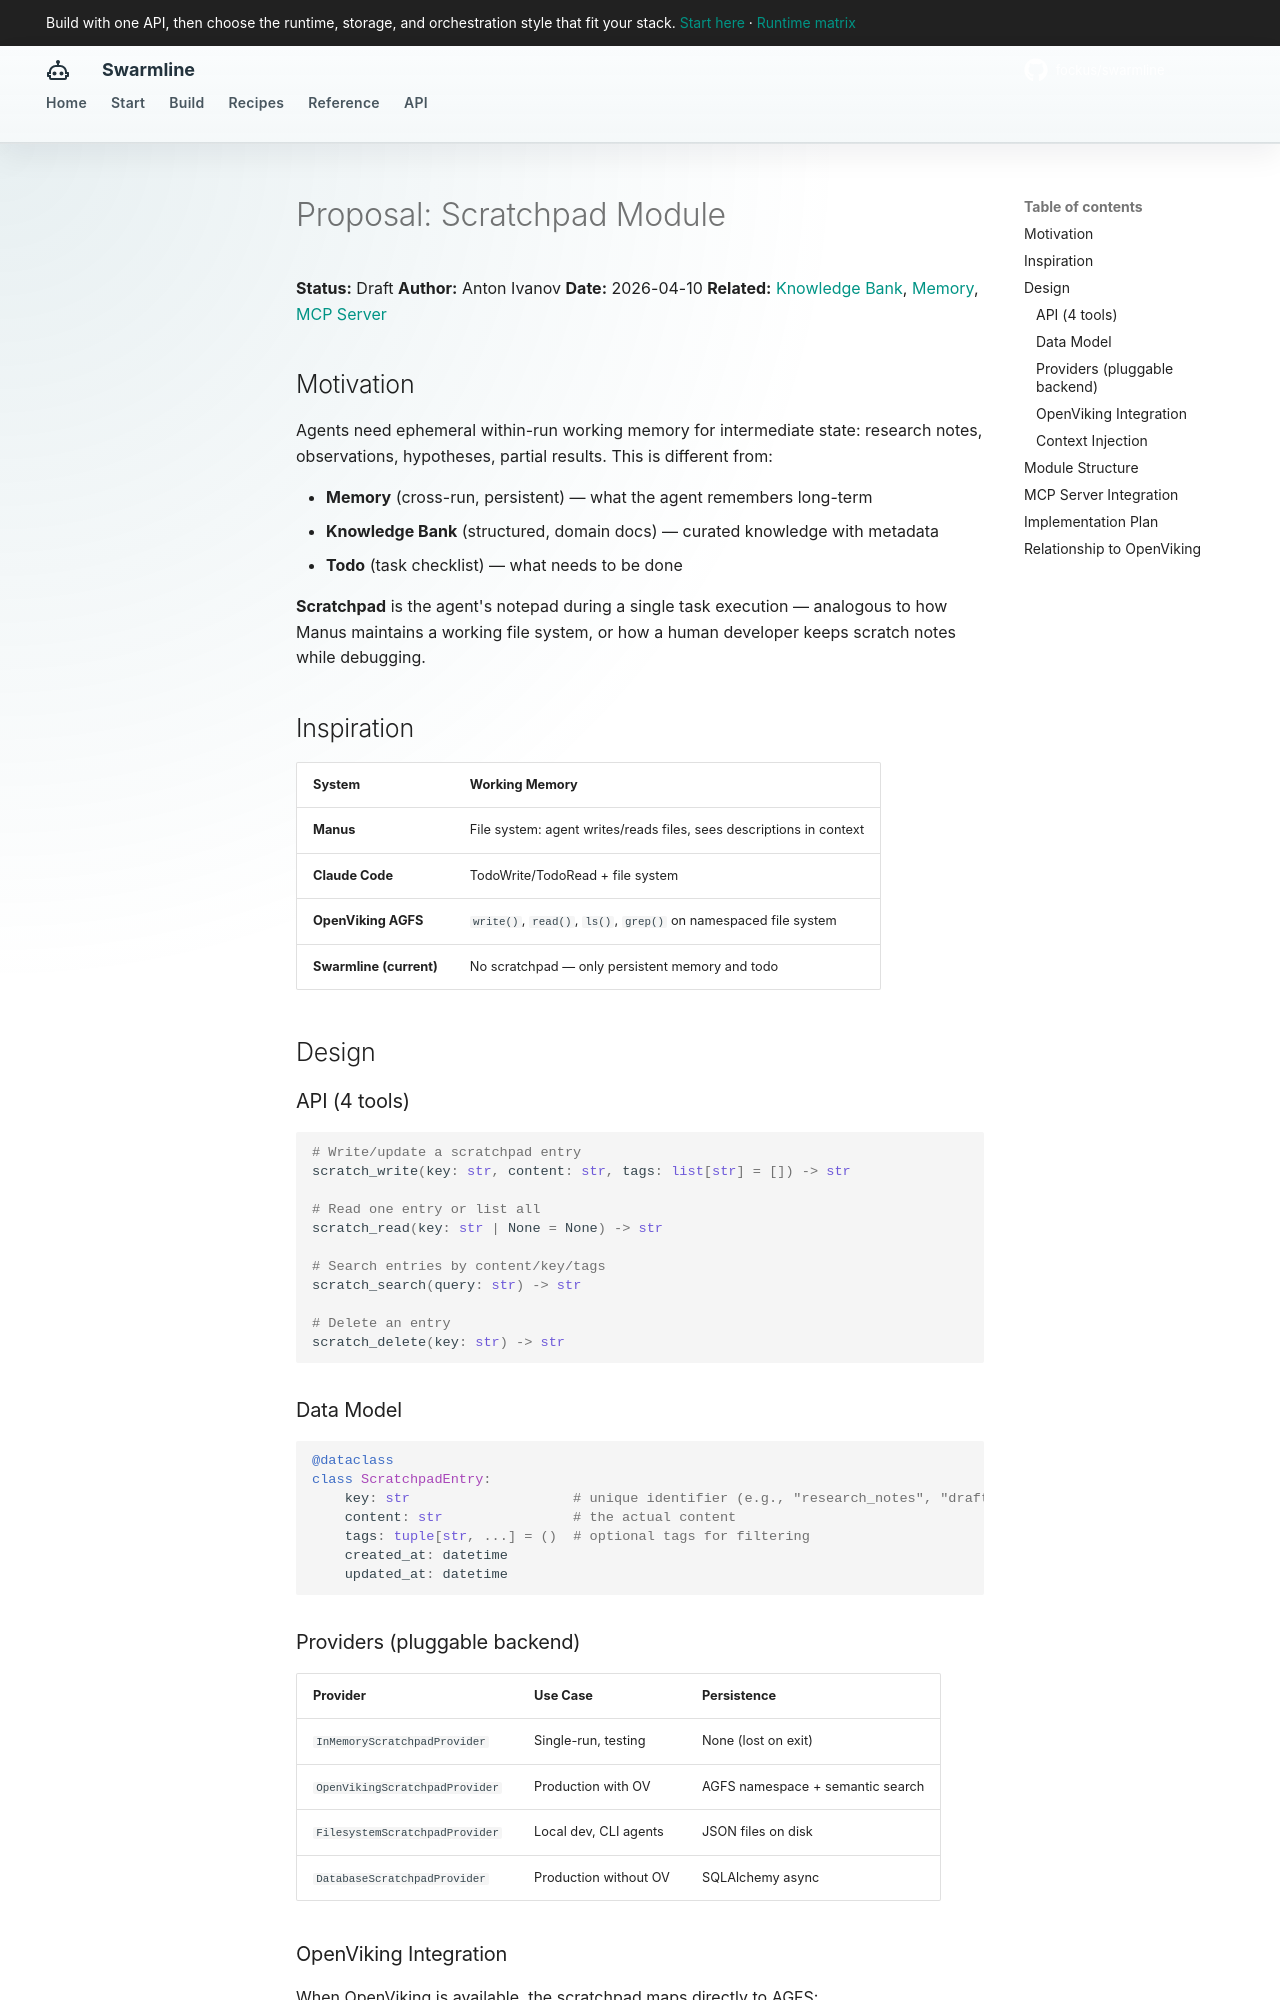

repository: fockus/swarmline · page: proposals/scratchpad-module/index.html · generator: mkdocs

# Proposal: Scratchpad Module

**Status:** Draft
**Author:** Anton Ivanov
**Date:** 2026-04-10
**Related:** [Knowledge Bank](../knowledge-bank.md), [Memory](../memory.md), [MCP Server](../mcp-server.md)

## Motivation

Agents need ephemeral within-run working memory for intermediate state: research notes, observations, hypotheses, partial results. This is different from:

- **Memory** (cross-run, persistent) — what the agent remembers long-term
- **Knowledge Bank** (structured, domain docs) — curated knowledge with metadata
- **Todo** (task checklist) — what needs to be done

**Scratchpad** is the agent's notepad during a single task execution — analogous to how Manus maintains a working file system, or how a human developer keeps scratch notes while debugging.

## Inspiration

| System | Working Memory |
|--------|---------------|
| **Manus** | File system: agent writes/reads files, sees descriptions in context |
| **Claude Code** | TodoWrite/TodoRead + file system |
| **OpenViking AGFS** | `write()`, `read()`, `ls()`, `grep()` on namespaced file system |
| **Swarmline (current)** | No scratchpad — only persistent memory and todo |

## Design

### API (4 tools)

```python
# Write/update a scratchpad entry
scratch_write(key: str, content: str, tags: list[str] = []) -> str

# Read one entry or list all
scratch_read(key: str | None = None) -> str

# Search entries by content/key/tags
scratch_search(query: str) -> str

# Delete an entry
scratch_delete(key: str) -> str
```

### Data Model

```python
@dataclass
class ScratchpadEntry:
    key: str                    # unique identifier (e.g., "research_notes", "draft_v2")
    content: str                # the actual content
    tags: tuple[str, ...] = ()  # optional tags for filtering
    created_at: datetime
    updated_at: datetime
```

### Providers (pluggable backend)

| Provider | Use Case | Persistence |
|----------|----------|-------------|
| `InMemoryScratchpadProvider` | Single-run, testing | None (lost on exit) |
| `OpenVikingScratchpadProvider` | Production with OV | AGFS namespace + semantic search |
| `FilesystemScratchpadProvider` | Local dev, CLI agents | JSON files on disk |
| `DatabaseScratchpadProvider` | Production without OV | SQLAlchemy async |
